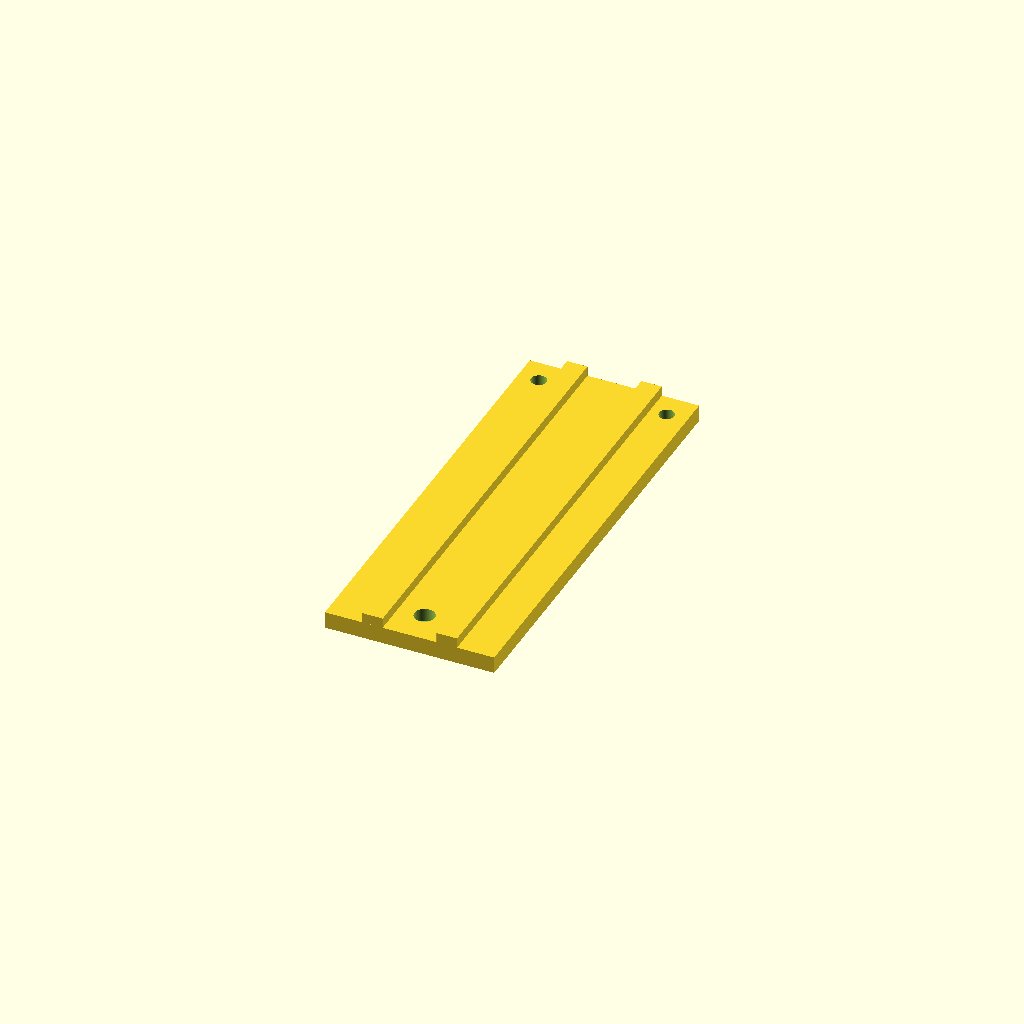
Cell 1 — every parameter at its default value.
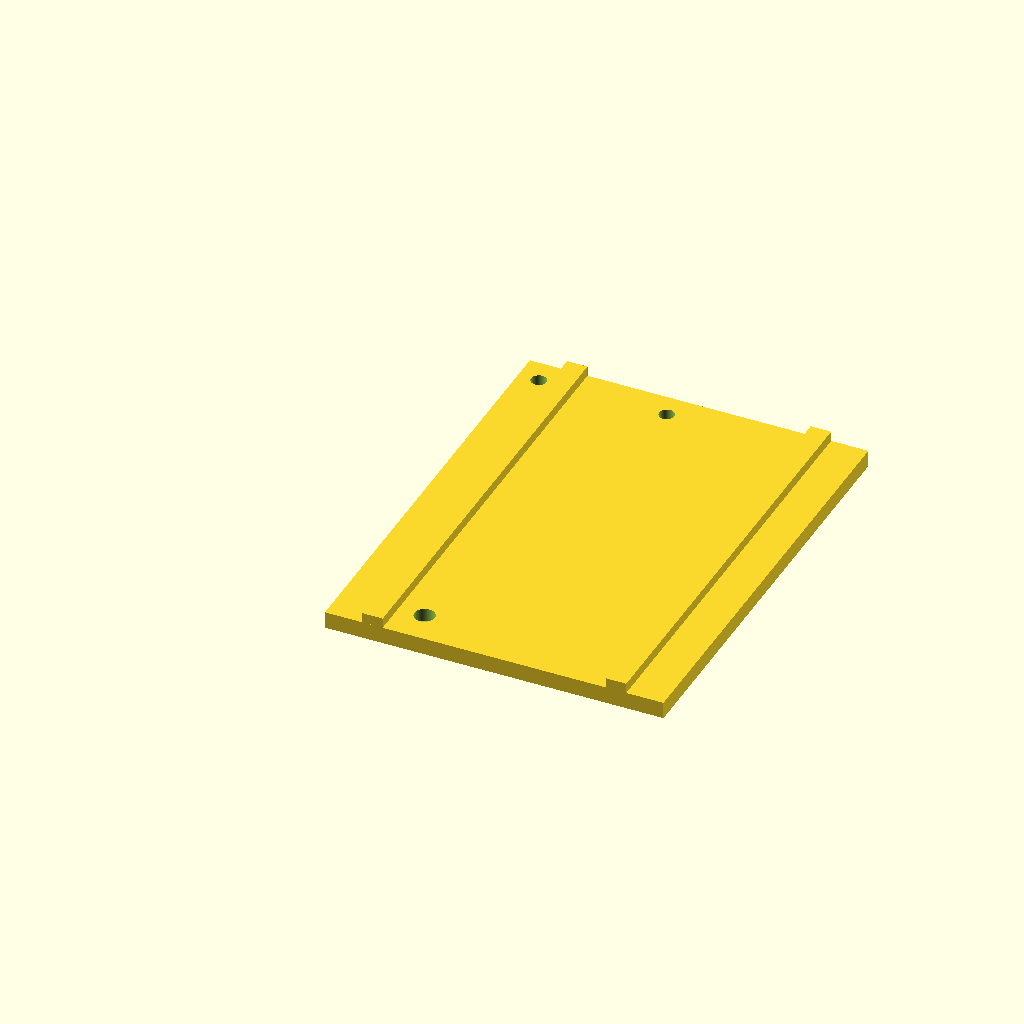
Cell 2: base_length = 0.57792 (everything else at default).
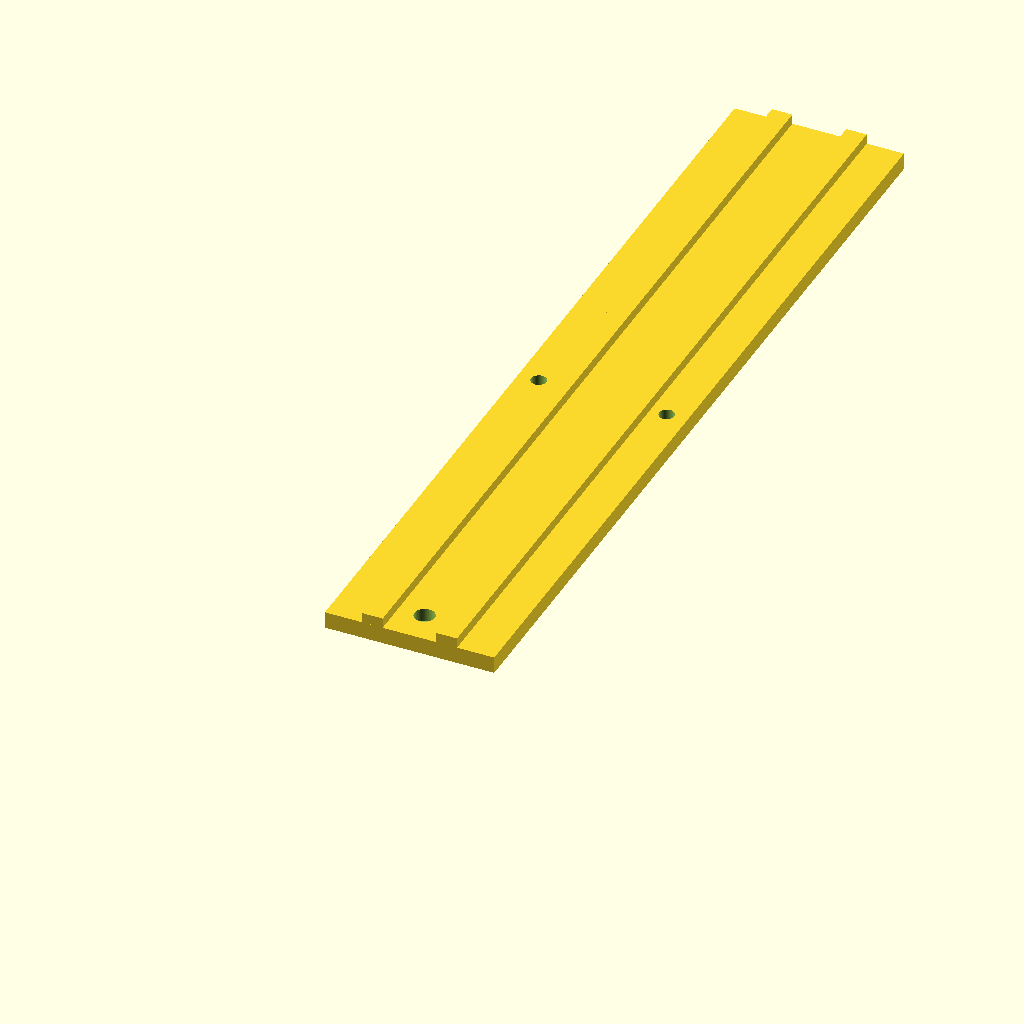
Cell 3: base_width = 1.5 (everything else at default).
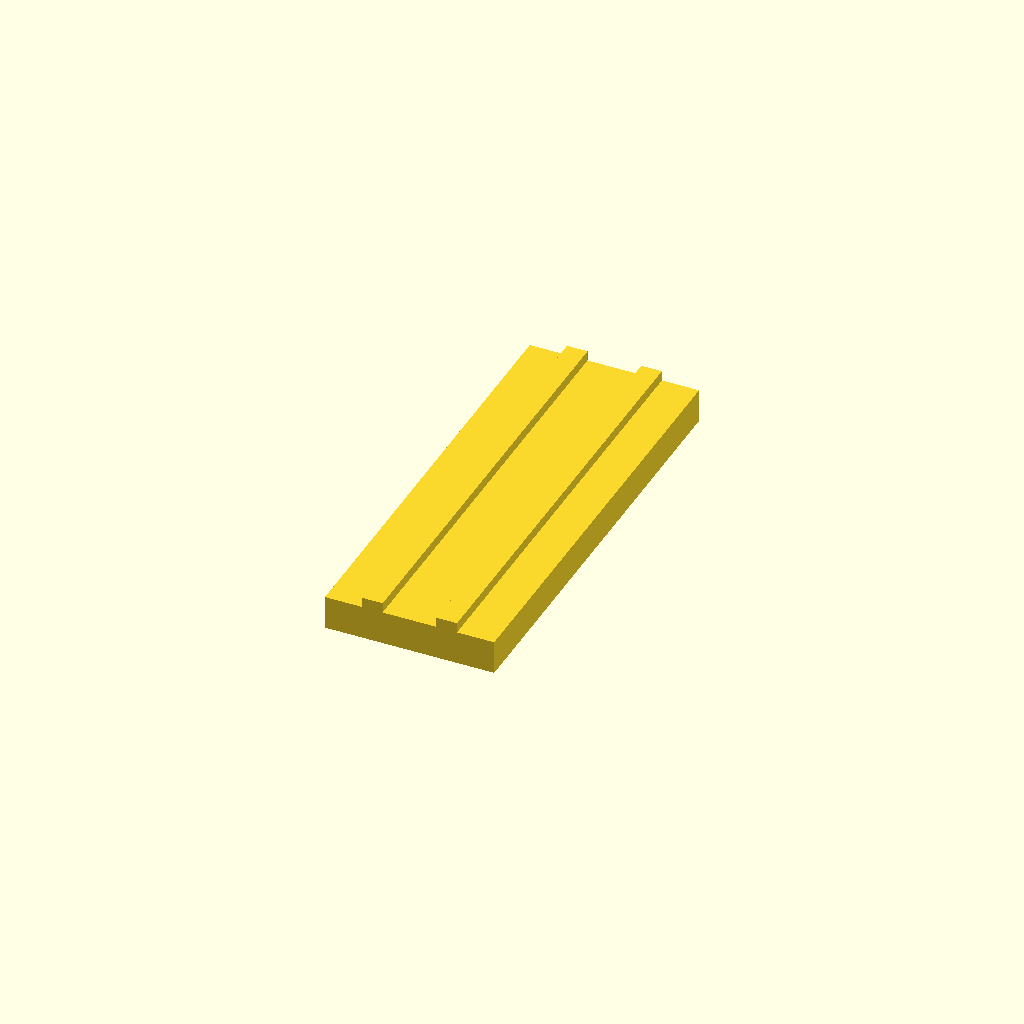
Cell 4: base_height = 0.057692 (everything else at default).
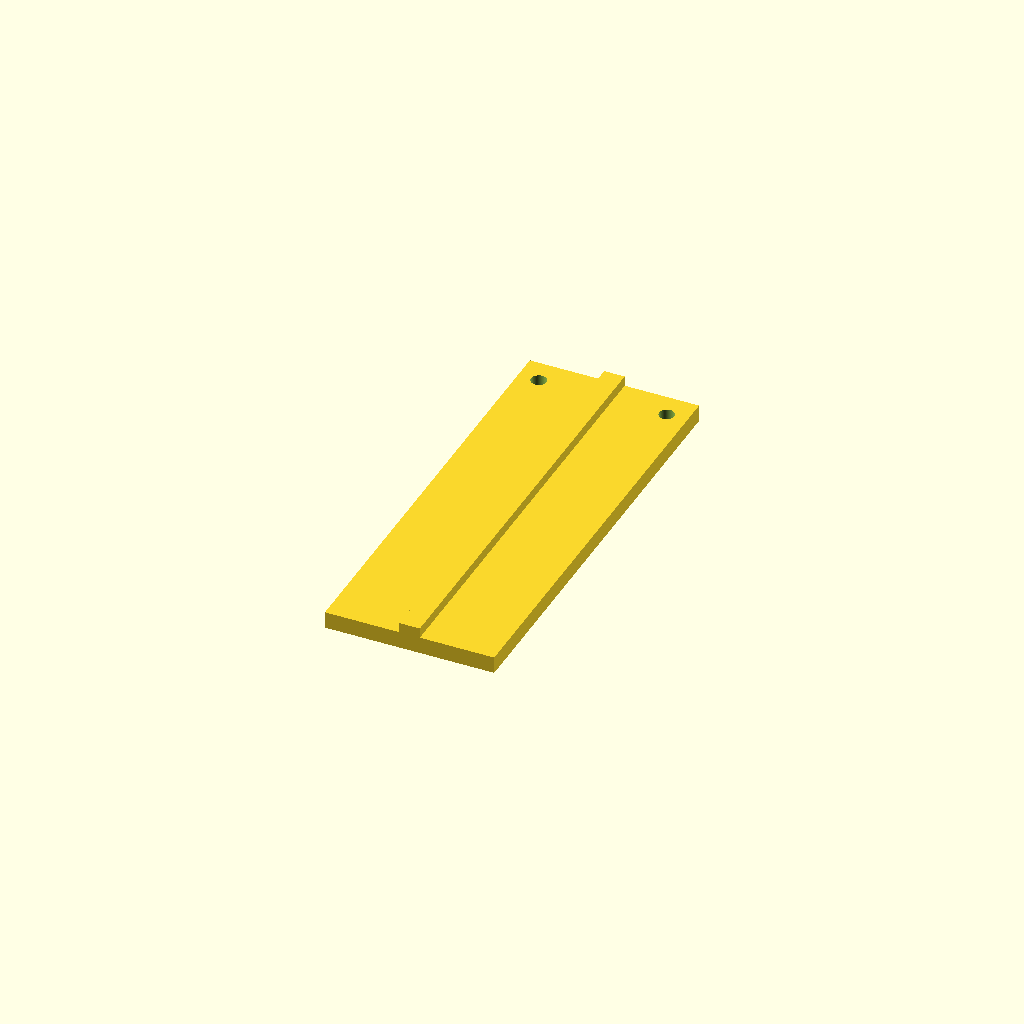
Cell 5: rib_edge_offset = 0.127 (everything else at default).
One fixed orthographic camera (rotation 55°, 0°, 25°; colour scheme Cornfield) for every cell.
Source of the model, projects/P3D-Bench/demo/runs/text2cad_0023_00239752_parametric_openscad_glm-reason/generated.scad:
// Ribbed base plate with stepped holes

// --- Base dimensions ---
base_length = 0.28896;
base_width = 0.75;
base_height = 0.028846;
main_extrusion_depth = 0.0288;

// --- Rib parameters ---
rib_edge_offset = 0.0635;           // left/right edge offset from base
rib_footprint_length = 0.162037;   // overall paired rib footprint in length direction
rib_height = 0.017308;             // rib height above base top surface
rib_extrusion_depth = 0.0173;
rib_thickness = 0.035;             // individual rib wall thickness (length dir)

// --- Stepped hole positions and radii ---
h1_x = 0.0352;  h1_y = 0.7072;  h1_r = 0.013;
h2_x = 0.1433;  h2_y = 0.0577;  h2_r = 0.0173;
h3_x = 0.2538;  h3_y = 0.7072;  h3_r = 0.013;

// --- Stepped hole depth stages (z relative to base underside at z=0) ---
upper_recess_z_bot = 0.0057;      // bottom of upper recess above base underside
upper_recess_z_top = 0.0288;      // top of upper recess
upper_recess_depth = 0.0231;       // vertical extent of upper recess
deeper_cut_z_bot = -0.1154;       // bottom of deeper through-hole
deeper_cut_z_top = 0.0288;        // top of deeper through-hole
deeper_cut_depth = 0.1442;        // vertical extent of deeper cut

// Through-hole radius as fraction of counterbore radius (adjust for step geometry)
through_hole_ratio = 0.6;

$fn = 100;
eps = 0.001;

// Module: stepped hole with upper counterbore and deeper through-hole
module stepped_hole(x, y, r) {
    // Upper counterbore (wider recess, shallow)
    translate([x, y, upper_recess_z_bot])
        cylinder(h = upper_recess_depth + eps, r = r);
    // Deeper through-hole (narrower, extends below base underside)
    translate([x, y, deeper_cut_z_bot])
        cylinder(h = deeper_cut_depth + eps, r = r * through_hole_ratio);
}

// Main model
difference() {
    // Solid body: base plate + two ribs
    union() {
        // Rectangular base
        cube([base_length, base_width, base_height]);

        // Left lengthwise rib (full width direction)
        translate([rib_edge_offset, 0, base_height])
            cube([rib_thickness, base_width, rib_height]);

        // Right lengthwise rib (full width direction)
        translate([base_length - rib_edge_offset - rib_thickness, 0, base_height])
            cube([rib_thickness, base_width, rib_height]);
    }

    // Three stepped circular removed features
    stepped_hole(h1_x, h1_y, h1_r);
    stepped_hole(h2_x, h2_y, h2_r);
    stepped_hole(h3_x, h3_y, h3_r);
}
Parameter table extracted from the source (name, type, default, range or options):
base_length: number, default 0.28896
base_width: number, default 0.75
base_height: number, default 0.028846
main_extrusion_depth: number, default 0.0288
rib_edge_offset: number, default 0.0635
rib_footprint_length: number, default 0.162037
rib_height: number, default 0.017308
rib_extrusion_depth: number, default 0.0173
rib_thickness: number, default 0.035
upper_recess_z_bot: number, default 0.0057
upper_recess_z_top: number, default 0.0288
upper_recess_depth: number, default 0.0231
deeper_cut_z_bot: number, default -0.1154
deeper_cut_z_top: number, default 0.0288
deeper_cut_depth: number, default 0.1442
through_hole_ratio: number, default 0.6
eps: number, default 0.001
